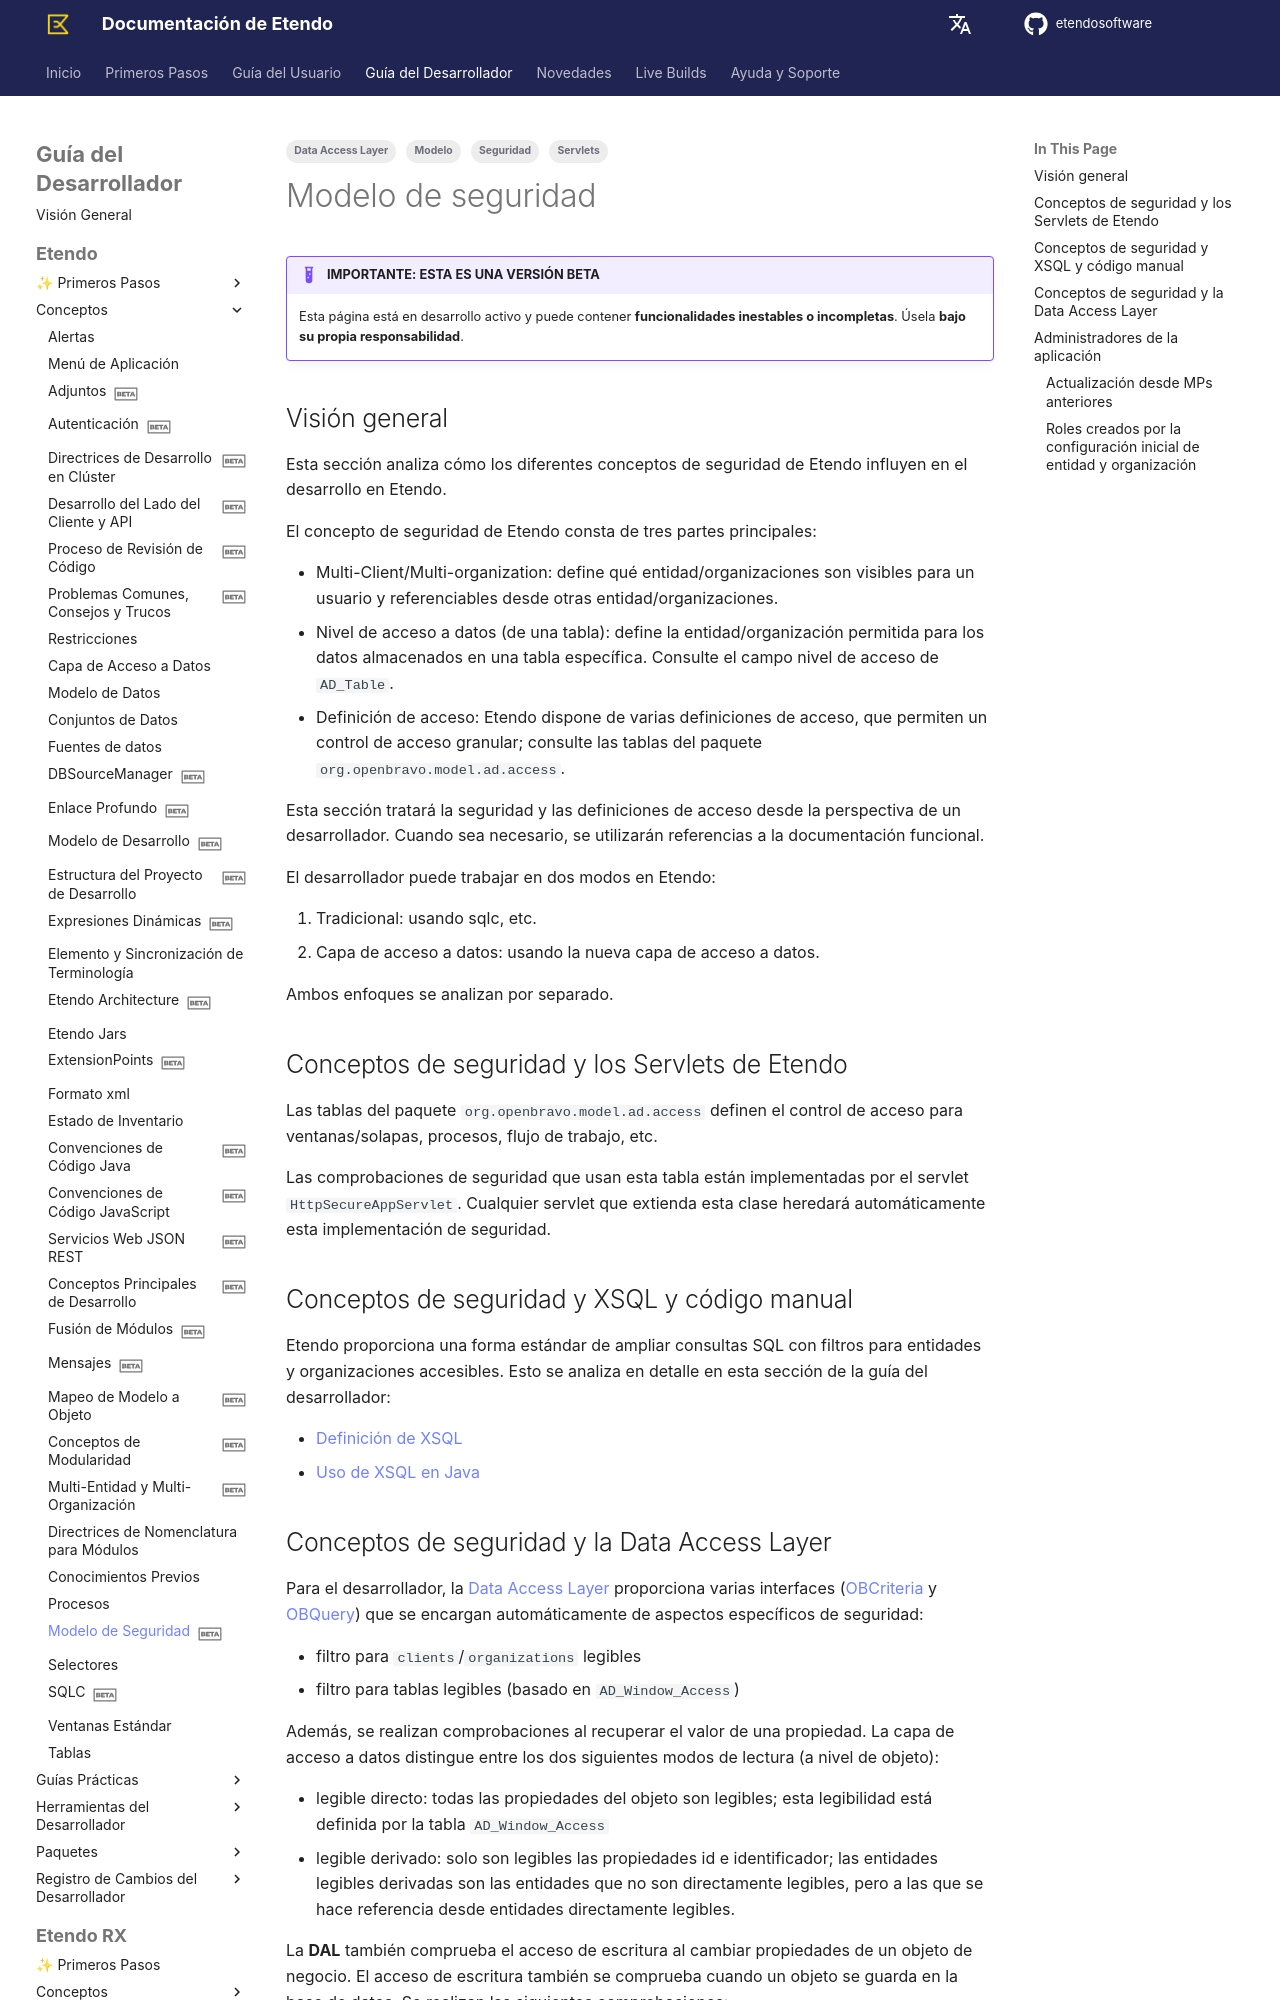

repository: etendosoftware/docs · page: es/developer-guide/etendo-classic/concepts/security-model/index.html · generator: mkdocs

---
title: Modelo de seguridad
tags:
    - Seguridad
    - Modelo
    - Servlets
    - Data Access Layer

status: beta
---

# Modelo de seguridad { #security-model }

!!! example  "IMPORTANTE: ESTA ES UNA VERSIÓN BETA"
    Esta página está en desarrollo activo y puede contener **funcionalidades inestables o incompletas**. Úsela **bajo su propia responsabilidad**.
  
## Visión general { #overview }

Esta sección analiza cómo los diferentes conceptos de seguridad de Etendo influyen en el desarrollo en Etendo.

El concepto de seguridad de Etendo consta de tres partes principales:

- Multi-Client/Multi-organization: define qué entidad/organizaciones son visibles para un usuario y referenciables desde otras entidad/organizaciones. 
- Nivel de acceso a datos (de una tabla): define la entidad/organización permitida para los datos almacenados en una tabla específica. Consulte el campo nivel de acceso de `AD_Table`. 
- Definición de acceso: Etendo dispone de varias definiciones de acceso, que permiten un control de acceso granular; consulte las tablas del paquete `org.openbravo.model.ad.access`. 

Esta sección tratará la seguridad y las definiciones de acceso desde la perspectiva de un desarrollador. Cuando sea necesario, se utilizarán referencias a la documentación funcional.

El desarrollador puede trabajar en dos modos en Etendo:

1. Tradicional: usando sqlc, etc. 
2. Capa de acceso a datos: usando la nueva capa de acceso a datos. 

Ambos enfoques se analizan por separado.

## Conceptos de seguridad y los Servlets de Etendo { #security-concepts-and-etendo-servlets }

Las tablas del paquete `org.openbravo.model.ad.access` definen el control de acceso para ventanas/solapas, procesos, flujo de trabajo, etc.

Las comprobaciones de seguridad que usan esta tabla están implementadas por el servlet `HttpSecureAppServlet`. Cualquier servlet que extienda esta clase heredará automáticamente esta implementación de seguridad.

## Conceptos de seguridad y XSQL y código manual { #security-concepts-and-xsql-and-manual-code }

Etendo proporciona una forma estándar de ampliar consultas SQL con filtros para entidades y organizaciones accesibles. Esto se analiza en detalle en esta sección de la guía del desarrollador:

- [Definición de XSQL](../concepts/multi-client-and-multi-org.md#xsql---definition)
- [Uso de XSQL en Java](../concepts/multi-client-and-multi-org.md#xsql---java-usage)
